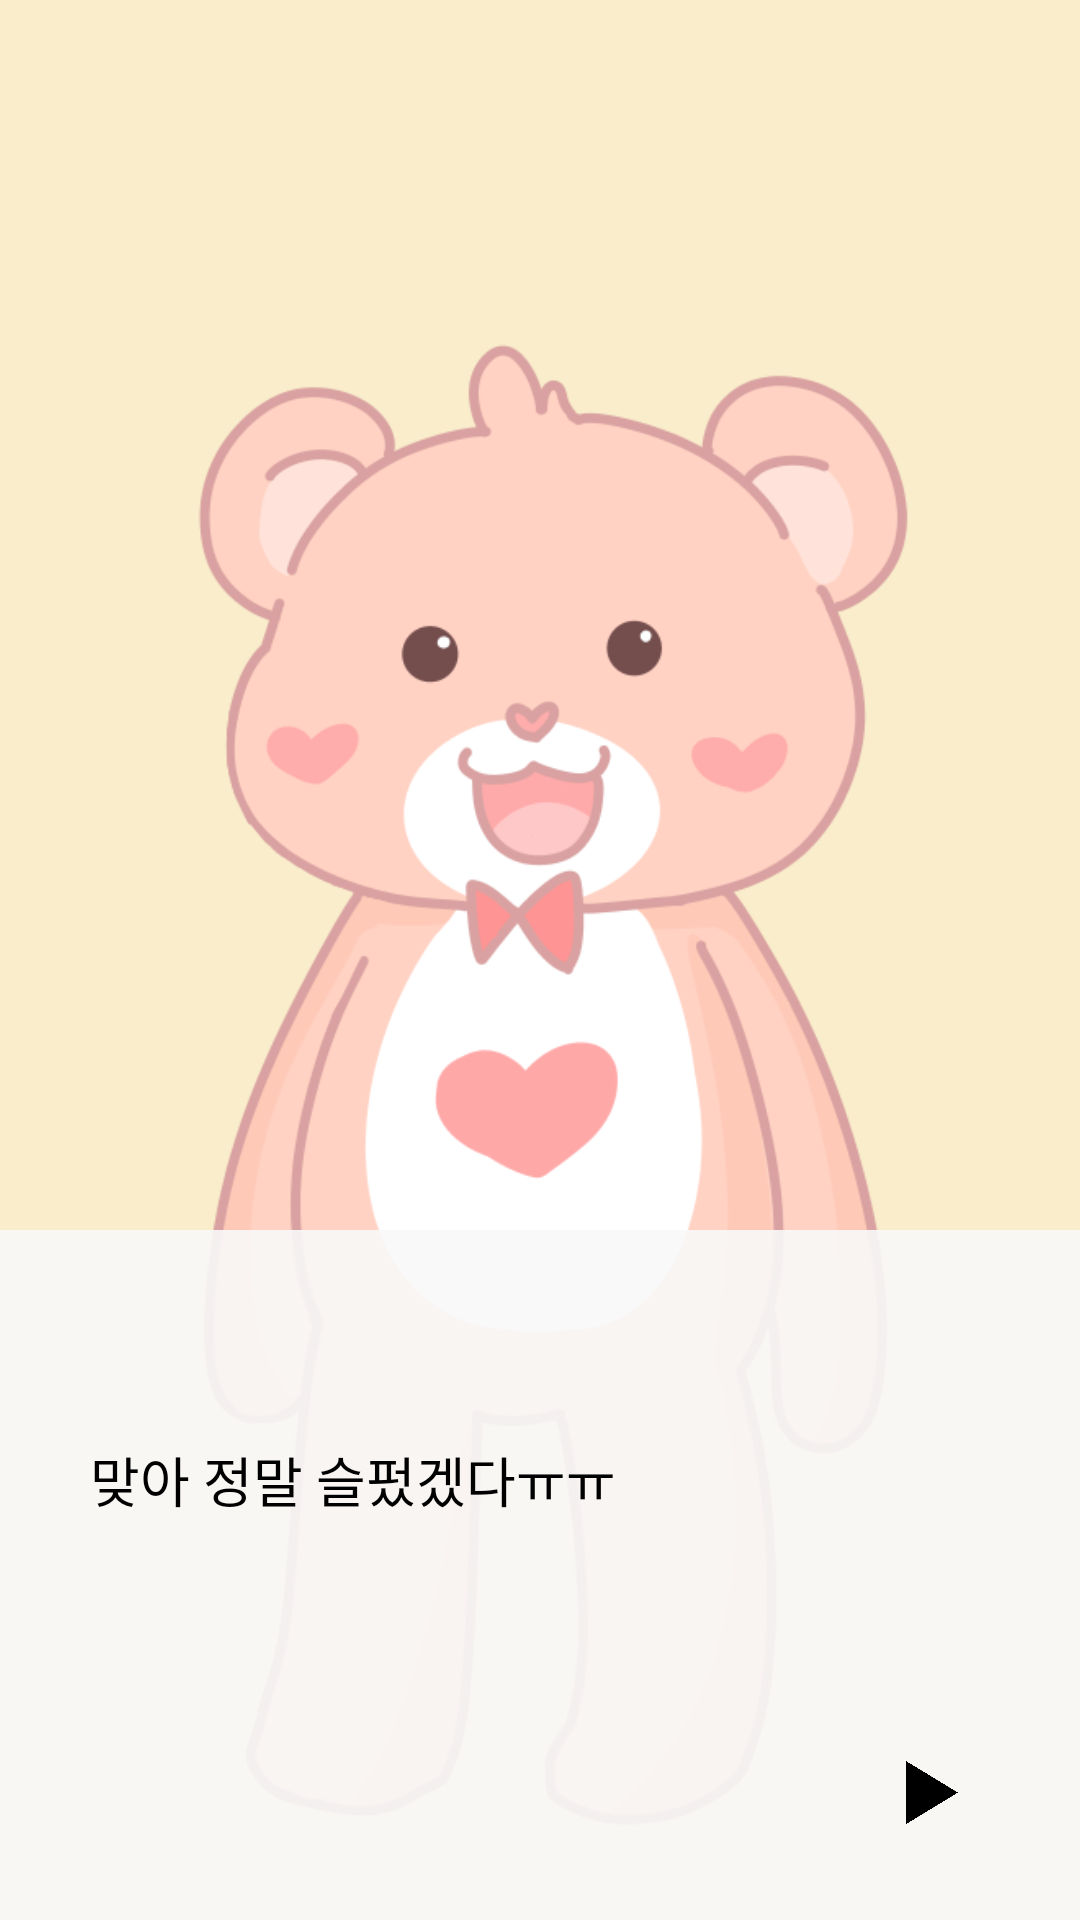

Android layout source for this screen:
<!-- AndroidManifest.xml: application theme Theme.Intothe -->
<!-- res/layout/speak_feeling_3.xml -->
<?xml version="1.0" encoding="utf-8"?>
<LinearLayout xmlns:android="http://schemas.android.com/apk/res/android"
    android:layout_width="match_parent"
    android:layout_height="match_parent"
    xmlns:app="http://schemas.android.com/apk/res-auto"
    android:orientation="vertical"
    android:background="#F9EDCB">

    <FrameLayout
        android:layout_width="match_parent"
        android:layout_height="match_parent">

        <ImageView
            android:id="@+id/gom"
            android:layout_width="wrap_content"
            android:layout_height="wrap_content"
            android:layout_marginTop="80dp"
            app:srcCompat="@drawable/gom_front"/>

        <ImageView
            android:id="@+id/imageView3"
            android:layout_width="match_parent"
            android:layout_height="230dp"
            android:layout_gravity="bottom"
            app:srcCompat="@drawable/talkbox" />

        <TextView
            android:id="@+id/tvFeedback"
            android:layout_width="match_parent"
            android:layout_height="wrap_content"
            android:layout_marginTop="480dp"
            android:layout_marginLeft="30dp"
            android:layout_marginRight="30dp"
            android:textColor="@color/black"
            android:textSize="18dp"
            android:fontFamily="@font/spoqahansansneo_medium"
            android:text="맞아 정말 슬펐겠다ㅠㅠ"/>

        <Button
            android:id="@+id/next"
            android:layout_width="20dp"
            android:layout_height="25dp"
            android:layout_gravity="bottom"
            android:layout_marginBottom="30dp"
            android:layout_marginLeft="300dp"
            android:background="@drawable/noun_triangle"/>
    </FrameLayout>

</LinearLayout>
<!-- resources referenced by this layout -->
<resources>
  <!-- drawable gom_front: png bitmap (drawable-v24, 74365 bytes) -->
  <!-- drawable noun_triangle: png bitmap (drawable, 5228 bytes) -->
  <!-- drawable talkbox (drawable) -->
  <?xml version="1.0" encoding="utf-8"?>
  <shape xmlns:android="http://schemas.android.com/apk/res/android">
      <solid android:color="#E6F9F9F9"/>
  </shape>
  <style name="Theme.Intothe" parent="Base.Theme.AppCompat.Light.DarkActionBar">
          
          <item name="colorPrimary">@color/purple_500</item>
          <item name="colorPrimaryVariant">@color/purple_700</item>
          <item name="colorOnPrimary">@color/white</item>
          
          <item name="colorSecondary">@color/teal_200</item>
          <item name="colorSecondaryVariant">@color/teal_700</item>
          <item name="colorOnSecondary">@color/black</item>
          
          <item name="android:statusBarColor" tools:targetApi="l">?attr/colorPrimaryVariant</item>
          <item name="windowNoTitle">true</item>
          
      </style>
  <!-- not gathered from this repository: default colours our renderer supplied (Android Studio template values) -->
  <color name="purple_500">#FF6200EE</color>
  <color name="purple_700">#FF3700B3</color>
  <color name="teal_200">#FF03DAC5</color>
  <color name="teal_700">#FF018786</color>
  <color name="black">#FF000000</color>
  <color name="white">#FFFFFFFF</color>
</resources>
